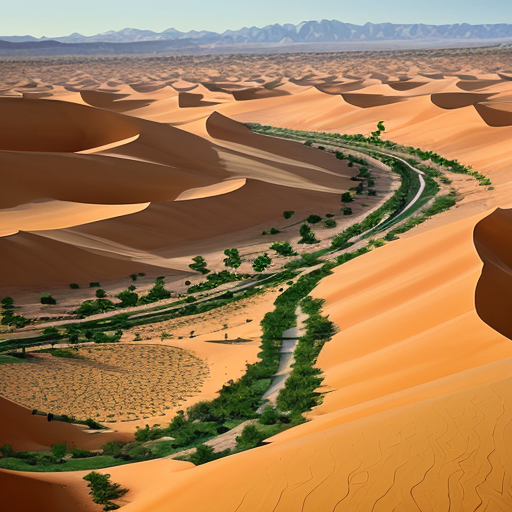
Generation parameters embedded in this image by AUTOMATIC1111 Stable Diffusion web UI or a fork of it (Forge, ...) (PNG 'parameters' text chunk):
desert,oasis,dividing_line,scenery, farmland
Steps: 20, Sampler: DPM++ 2M, CFG scale: 7, Seed: 863265670, Size: 512x512, Model hash: 9aba26abdf, Model: deliberate_v2